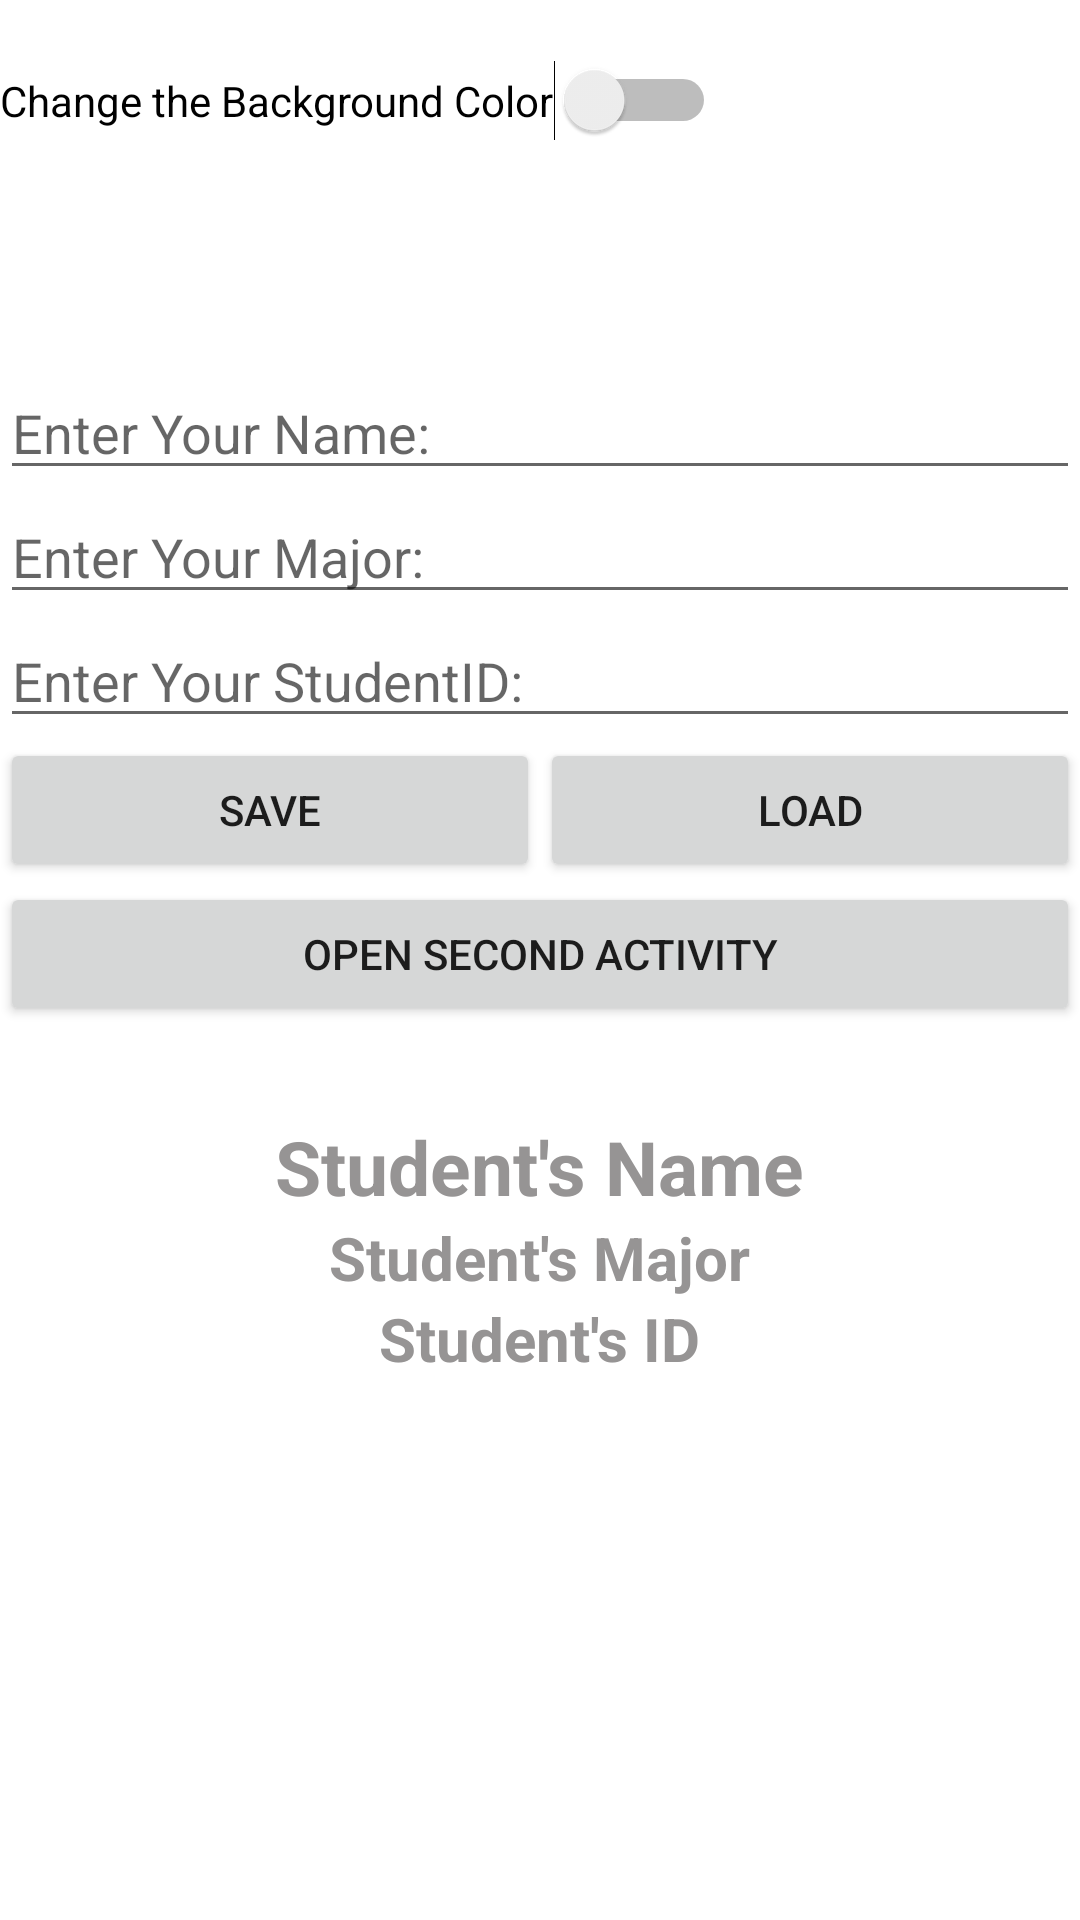

This screen was rendered from an Android layout file. Write that file and the resources it references.
<!-- AndroidManifest.xml: application theme Theme.SharedPreferencesActivityLevel -->
<!-- res/layout/activity_main.xml -->
<?xml version="1.0" encoding="utf-8"?>
<LinearLayout
    xmlns:android="http://schemas.android.com/apk/res/android"
    xmlns:app="http://schemas.android.com/apk/res-auto"
    xmlns:tools="http://schemas.android.com/tools"
    android:layout_width="match_parent"
    android:layout_height="match_parent"
    android:orientation="vertical"
    android:id="@+id/pageLayout"
    tools:context=".MainActivity">

    <Switch
        android:id="@+id/pageColorSwitch"
        android:layout_marginTop="20dp"
        android:layout_width="wrap_content"
        android:layout_height="wrap_content"
        android:text="Change the Background Color"/>

    <EditText
        android:id="@+id/etName"
        android:layout_width="match_parent"
        android:layout_height="wrap_content"
        android:layout_marginTop="75dp"
        android:hint="Enter Your Name:"/>

    <EditText
        android:id="@+id/etMajor"
        android:layout_width="match_parent"
        android:layout_height="wrap_content"
        android:hint="Enter Your Major:"/>

    <EditText
        android:id="@+id/etId"
        android:layout_width="match_parent"
        android:layout_height="wrap_content"
        android:hint="Enter Your StudentID:"/>

    <LinearLayout
        android:layout_width="match_parent"
        android:layout_height="wrap_content"
        android:orientation="horizontal">
        
        <Button
            android:layout_width="0dp"
            android:layout_height="wrap_content"
            android:layout_gravity="center"
            android:layout_weight="1"
            android:onClick="saveData"
            android:text="SAVE"/>

        <Button
            android:layout_width="0dp"
            android:layout_height="wrap_content"
            android:layout_weight="1"
            android:onClick="loadData"
            android:text="LOAD"/>

    </LinearLayout>
    
    <Button
        android:layout_width="match_parent"
        android:layout_height="wrap_content"
        android:text="Open Second Activity"
        android:onClick="openSecondActivity"/>

    <TextView
        android:id="@+id/txvName"
        android:layout_width="wrap_content"
        android:layout_height="wrap_content"
        android:layout_gravity="center"
        android:layout_marginTop="30dp"
        android:text="Student's Name"
        android:textColor="#969494"
        android:textSize="25sp"
        android:textStyle="bold"/>

    <TextView
        android:id="@+id/txvMajor"
        android:layout_width="wrap_content"
        android:layout_height="wrap_content"
        android:layout_gravity="center"
        android:text="Student's Major"
        android:textColor="#969494"
        android:textSize="20sp"
        android:textStyle="bold"/>

    <TextView
        android:id="@+id/txvID"
        android:layout_width="wrap_content"
        android:layout_height="wrap_content"
        android:layout_gravity="center"
        android:text="Student's ID"
        android:textColor="#969494"
        android:textSize="20sp"
        android:textStyle="bold"/>

</LinearLayout>
<!-- resources referenced by this layout -->
<resources>
  <style name="Theme.SharedPreferencesActivityLevel" parent="Theme.MaterialComponents.DayNight.DarkActionBar">
          
          <item name="colorPrimary">@color/purple_500</item>
          <item name="colorPrimaryVariant">@color/purple_700</item>
          <item name="colorOnPrimary">@color/white</item>
          
          <item name="colorSecondary">@color/teal_200</item>
          <item name="colorSecondaryVariant">@color/teal_700</item>
          <item name="colorOnSecondary">@color/black</item>
          
          <item name="android:statusBarColor">?attr/colorPrimaryVariant</item>
          
      </style>
  <!-- not gathered from this repository: default colours our renderer supplied (Android Studio template values) -->
  <color name="purple_500">#FF6200EE</color>
  <color name="purple_700">#FF3700B3</color>
  <color name="teal_200">#FF03DAC5</color>
  <color name="teal_700">#FF018786</color>
  <color name="black">#FF000000</color>
  <color name="white">#FFFFFFFF</color>
</resources>
